Run: headless pygame with SDL's dummy video driver; simulated clock (each Clock.tick advances the game by its frame time, no real sleeping); random seed 0; keys injected as events and as key.get_pressed() state; no mouse input.
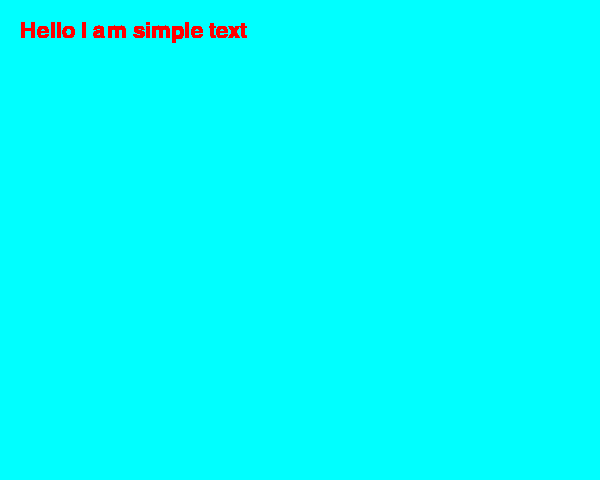
Frame 1 of 4 · flips 1–60 · no input
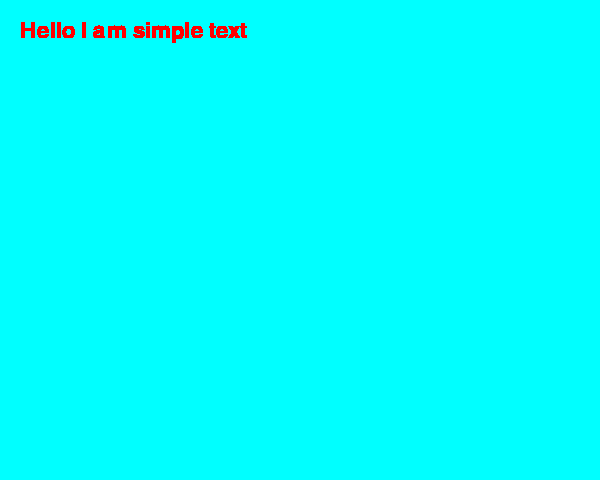
Frame 2 of 4 · flips 61–180 · tapped SPACE, RETURN · held RIGHT (→), D
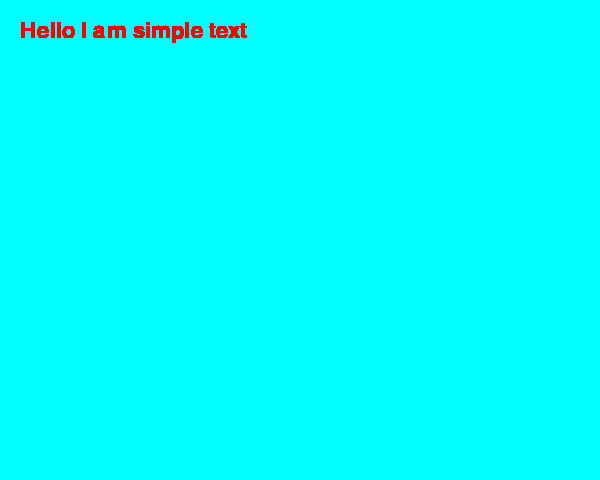
Frame 3 of 4 · flips 181–300 · held DOWN (↓), S
Frame 4 of 4 · flips 301–420 · held LEFT (←), A, UP (↑), W · screen unchanged from frame 3, image omitted

The pygame program that drew these frames:

import pygame 
from pygame.locals import * 

winWidth=600
winHeight=480
color_CYAN=(0,255,255)

pygame.init()

caption="Image Test"
pygame.display.set_caption(caption)

Game_Window=pygame.display.set_mode((winWidth,winHeight))
Game_Window.fill(color_CYAN)

font1 = pygame.font.SysFont(None, 32)#normal font with size of 32;font design not specified.
text1=font1.render("Hello I am simple text", True,(255,0,0))#text color specified to red

while True:
    
    for event in pygame.event.get():
        if event.type==QUIT:
            pygame.quit()
            exit()    
   
    Game_Window.blit(text1,(20,20))

    pygame.display.flip()
